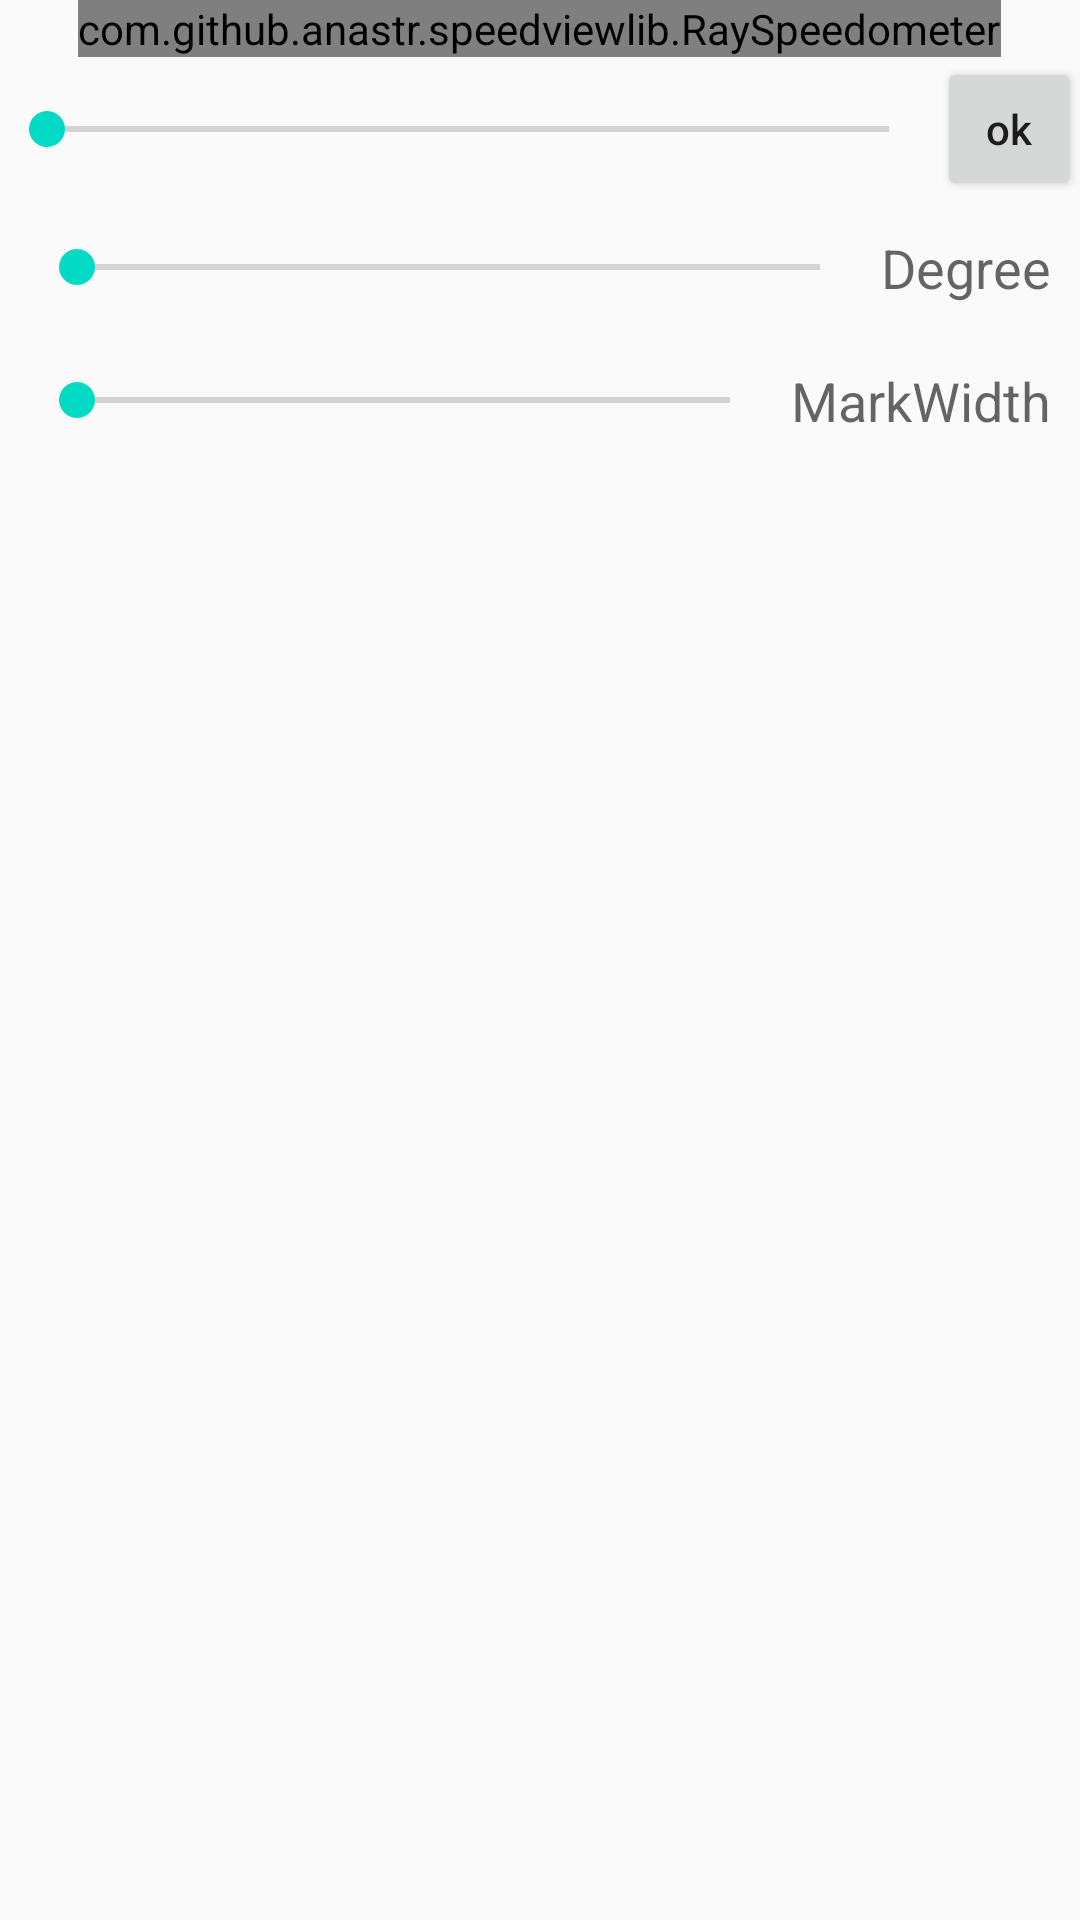

Reconstruct the res/layout file that produces this screen, plus the resources it refers to.
<!-- AndroidManifest.xml: application theme AppTheme -->
<!-- res/layout/activity_ray.xml -->
<?xml version="1.0" encoding="utf-8"?>
<LinearLayout xmlns:android="http://schemas.android.com/apk/res/android"
    xmlns:tools="http://schemas.android.com/tools"
    android:layout_width="match_parent"
    android:layout_height="match_parent"
    xmlns:app="http://schemas.android.com/apk/res-auto"
    android:paddingBottom="@dimen/activity_vertical_margin"
    android:paddingLeft="@dimen/activity_horizontal_margin"
    android:paddingRight="@dimen/activity_horizontal_margin"
    android:paddingTop="@dimen/activity_vertical_margin"
    android:orientation="vertical"
    tools:context="com.github.anastr.speedviewapp.RayActivity">

    <com.github.anastr.speedviewlib.RaySpeedometer
        android:id="@+id/raySpeedometer"
        android:layout_width="wrap_content"
        android:layout_height="wrap_content"
        android:layout_gravity="center_horizontal"
        app:sv_backgroundCircleColor="#f0ff4c"
        app:sv_markColor="#414141"
        app:sv_textColor="#000"
        app:sv_rayColor="#d8ff0000"
        app:sv_degreeBetweenMark="5"
        app:sv_markWidth="3dp"/>

    <LinearLayout
        android:orientation="horizontal"
        android:layout_width="match_parent"
        android:layout_height="wrap_content">

        <SeekBar
            android:id="@+id/seekBarSpeed"
            android:layout_width="0dp"
            android:layout_height="wrap_content"
            android:layout_weight="1"
            android:max="100"
            android:layout_gravity="center_vertical"/>

        <TextView
            android:id="@+id/textSpeed"
            android:layout_width="wrap_content"
            android:layout_height="wrap_content"
            android:textAppearance="?android:attr/textAppearanceMedium"
            tools:text="50" />

        <Button
            android:id="@+id/ok"
            style="?android:attr/buttonStyleSmall"
            android:layout_width="wrap_content"
            android:layout_height="wrap_content"
            android:text="ok" />
    </LinearLayout>

    <LinearLayout
        android:orientation="horizontal"
        android:layout_width="match_parent"
        android:layout_height="wrap_content"
        android:padding="10dp">

        <SeekBar
            android:id="@+id/seekBarDegree"
            android:layout_width="0dp"
            android:layout_height="wrap_content"
            android:layout_weight="1"
            android:max="20"
            android:layout_gravity="center_vertical"/>

        <TextView
            android:id="@+id/textDegree"
            android:layout_width="wrap_content"
            android:layout_height="wrap_content"
            android:textAppearance="?android:attr/textAppearanceMedium"
            tools:text="50" />

        <TextView
            android:layout_width="wrap_content"
            android:layout_height="wrap_content"
            android:textAppearance="?android:attr/textAppearanceMedium"
            android:text=" Degree" />
    </LinearLayout>

    <LinearLayout
        android:orientation="horizontal"
        android:layout_width="match_parent"
        android:layout_height="wrap_content"
        android:padding="10dp">

        <SeekBar
            android:id="@+id/seekBarWidth"
            android:layout_width="0dp"
            android:layout_height="wrap_content"
            android:layout_weight="1"
            android:max="10"
            android:layout_gravity="center_vertical"/>

        <TextView
            android:id="@+id/textWidth"
            android:layout_width="wrap_content"
            android:layout_height="wrap_content"
            android:textAppearance="?android:attr/textAppearanceMedium"
            tools:text="50dp" />

        <TextView
            android:layout_width="wrap_content"
            android:layout_height="wrap_content"
            android:textAppearance="?android:attr/textAppearanceMedium"
            android:text=" MarkWidth" />
    </LinearLayout>

</LinearLayout>
<!-- resources referenced by this layout -->
<resources>
  <style name="AppTheme" parent="Base.Theme.AppCompat.Light.DarkActionBar">
          <item name="android:textAllCaps" tools:targetApi="ice_cream_sandwich">false</item>
          
          <item name="colorPrimary">@color/colorPrimary</item>
          <item name="colorPrimaryDark">@color/colorPrimaryDark</item>
          <item name="colorAccent">@color/colorAccent</item>
      </style>
  <!-- not gathered from this repository: default colours our renderer supplied (Android Studio template values) -->
  <color name="colorPrimary">#FF6200EE</color>
  <color name="colorPrimaryDark">#FF3700B3</color>
  <color name="colorAccent">#FF03DAC5</color>
</resources>
